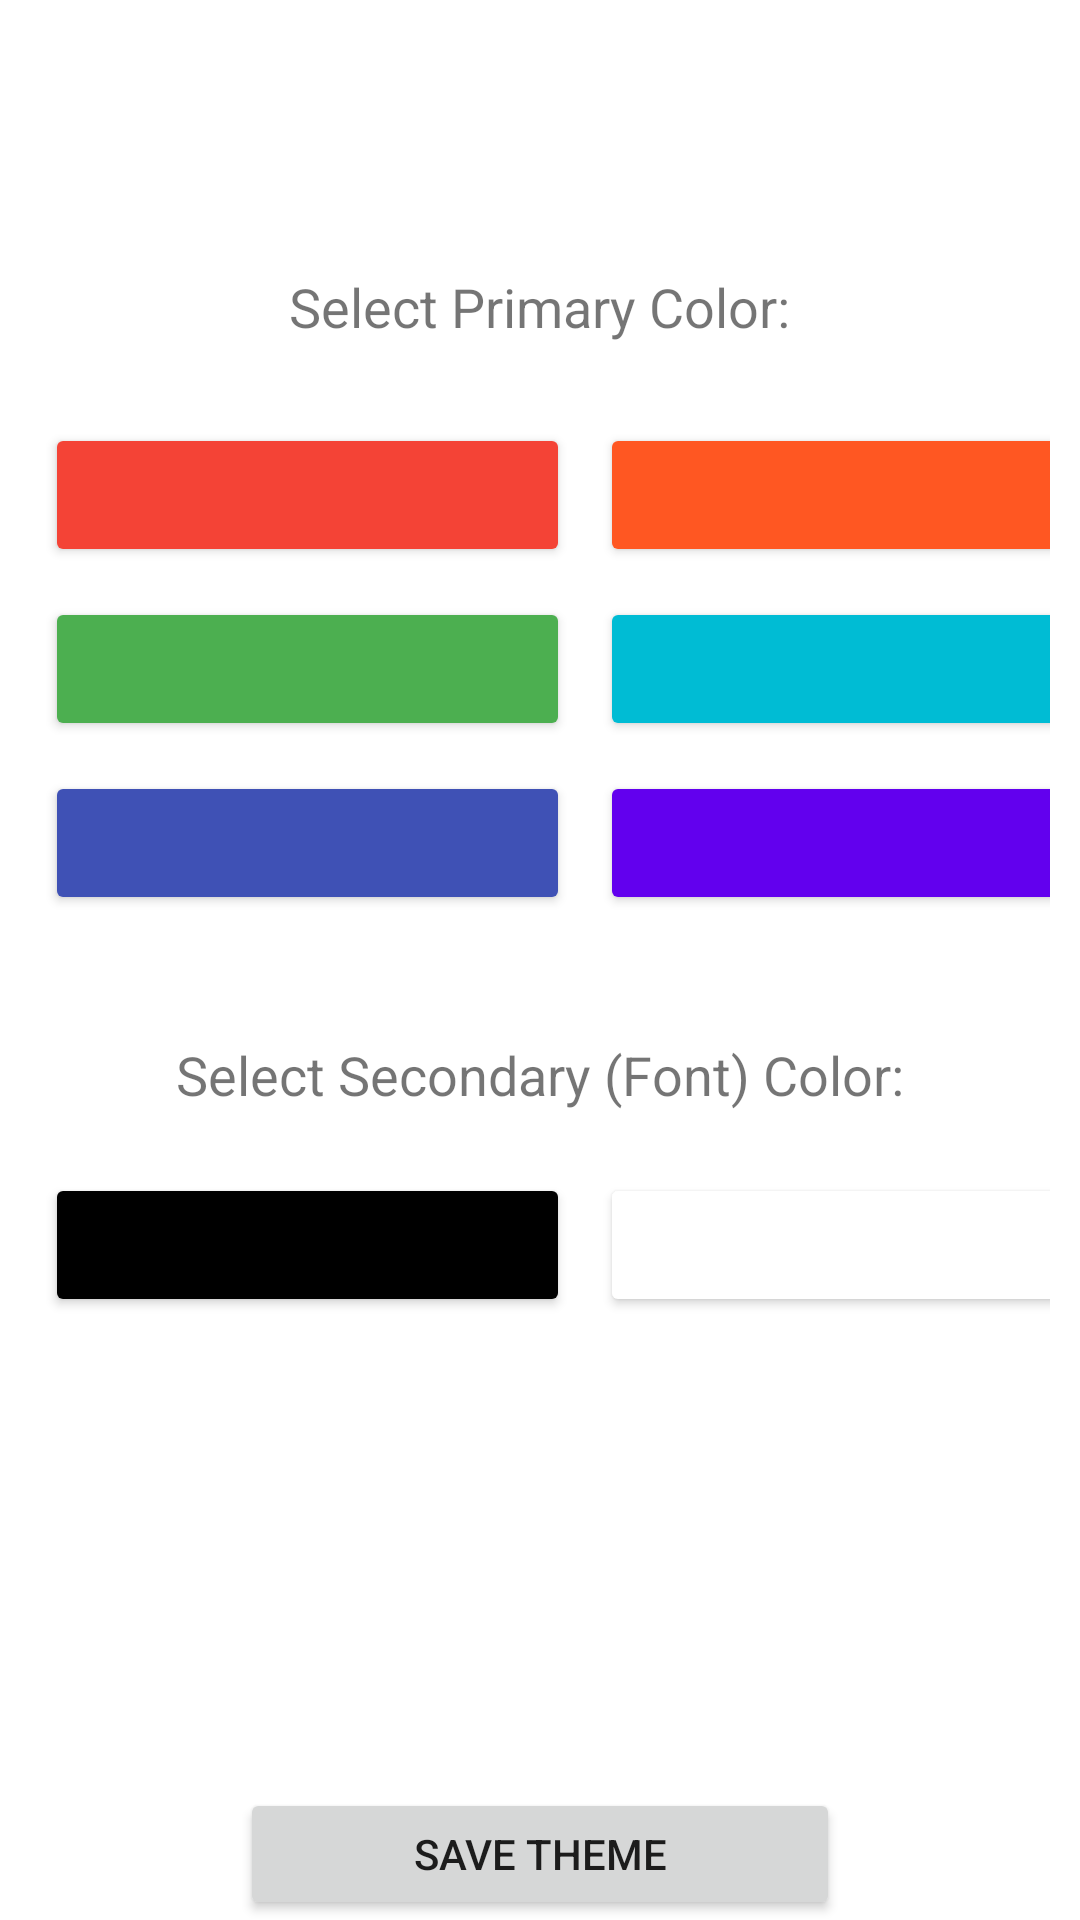

Produce the Android XML layout that renders to this screen, including the resource entries it uses.
<!-- AndroidManifest.xml: application theme Theme.PurpleWhiteTheme -->
<!-- res/layout/activity_theme.xml -->
<?xml version="1.0" encoding="utf-8"?>
<androidx.constraintlayout.widget.ConstraintLayout xmlns:android="http://schemas.android.com/apk/res/android"
    xmlns:app="http://schemas.android.com/apk/res-auto"
    xmlns:tools="http://schemas.android.com/tools"
    android:layout_width="match_parent"
    android:layout_height="match_parent"
    tools:context="Activity.MainActivity">

    <LinearLayout
        android:id="@+id/details"
        android:layout_width="match_parent"
        android:layout_height="match_parent"
        android:orientation="vertical"
        app:layout_constraintEnd_toEndOf="parent"
        tools:layout_editor_absoluteY="1dp">

        <TextView
            android:id="@+id/welcomeText"
            android:layout_width="match_parent"
            android:layout_height="58dp" />

        <TextView
            android:layout_width="wrap_content"
            android:layout_height="36dp"
            android:layout_gravity="center"
            android:layout_marginTop="32dp"
            android:text="Select Primary Color:"
            android:textSize="18sp" />

        <GridLayout
            android:layout_width="match_parent"
            android:layout_height="200dp"
            android:layout_margin="10sp"
            android:layout_gravity="center"
            android:columnCount="2"
            android:rowCount="3">

            <Button
                android:id="@+id/primRedButton"
                android:layout_width="175dp"
                android:layout_height="wrap_content"
                android:layout_margin="5sp"
                android:backgroundTint="@color/red_500"
                android:textStyle="bold" />

            <Button
                android:id="@+id/primOrangeButton"
                android:layout_width="175dp"
                android:layout_height="wrap_content"
                android:layout_margin="5sp"
                android:backgroundTint="@color/orange_500"
                android:textStyle="bold" />

            <Button
                android:id="@+id/primGreenButton"
                android:layout_width="175dp"
                android:layout_height="wrap_content"
                android:layout_margin="5sp"
                android:backgroundTint="@color/green_500"
                android:textStyle="bold" />

            <Button
                android:id="@+id/primTealButton"
                android:layout_width="175dp"
                android:layout_height="wrap_content"
                android:layout_margin="5sp"
                android:backgroundTint="@color/teal_500"
                android:textStyle="bold" />

            <Button
                android:id="@+id/primBlueButton"
                android:layout_width="175dp"
                android:layout_height="wrap_content"
                android:layout_margin="5sp"
                android:backgroundTint="@color/blue_500"
                android:textStyle="bold" />

            <Button
                android:id="@+id/primPurpleButton"
                android:layout_width="175dp"
                android:layout_height="wrap_content"
                android:layout_margin="5sp"
                android:backgroundTint="@color/purple_500"
                android:textStyle="bold" />



        </GridLayout>


        <TextView
            android:layout_width="wrap_content"
            android:layout_height="30dp"
            android:layout_gravity="center"
            android:layout_marginTop="0dp"
            android:text="Select Secondary (Font) Color:"
            android:textSize="18sp" />

        <GridLayout
            android:layout_width="match_parent"
            android:layout_height="200dp"
            android:layout_margin="10sp"
            android:layout_gravity="center"
            android:columnCount="2"
            android:rowCount="5">

            <Button
                android:id="@+id/secBlackButton"
                android:layout_width="175dp"
                android:layout_height="wrap_content"
                android:layout_margin="5sp"
                android:textColor="@color/white"
                android:backgroundTint="@color/black"
                android:textStyle="bold" />

            <Button
                android:id="@+id/secWhiteButton"
                android:layout_width="175dp"
                android:layout_height="wrap_content"
                android:layout_margin="5sp"
                android:backgroundTint="@color/white"
                android:textColor="@color/black"
                android:textStyle="bold" />

        </GridLayout>

        <Button
            android:id="@+id/saveTheme"
            android:layout_width="200dp"
            android:layout_height="wrap_content"
            android:layout_gravity="center"
            android:text="Save Theme" />

    </LinearLayout>

</androidx.constraintlayout.widget.ConstraintLayout>
<!-- resources referenced by this layout -->
<resources>
  <color name="black">#FF000000</color>
  <color name="blue_500">#3F51B5</color>
  <color name="green_500">#4CAF50</color>
  <color name="orange_500">#FF5722</color>
  <color name="purple_500">#FF6200EE</color>
  <color name="red_500">#F44336</color>
  <color name="teal_500">#00BCD4</color>
  <color name="white">#FFFFFFFF</color>
  <style name="Theme.PurpleWhiteTheme" parent="Theme.MaterialComponents.DayNight.DarkActionBar">
          
          <item name="colorPrimary">@color/purple_500</item>
          <item name="colorPrimaryVariant">@color/purple_700</item>
          <item name="colorOnPrimary">@color/white</item>
          
          <item name="colorSecondary">@color/white</item>
          <item name="colorSecondaryVariant">@color/white</item>
          <item name="colorOnSecondary">@color/black</item>
          
          <item name="android:statusBarColor" tools:targetApi="l">?attr/colorPrimaryVariant</item>
          
      </style>
  <color name="purple_700">#FF3700B3</color>
</resources>
